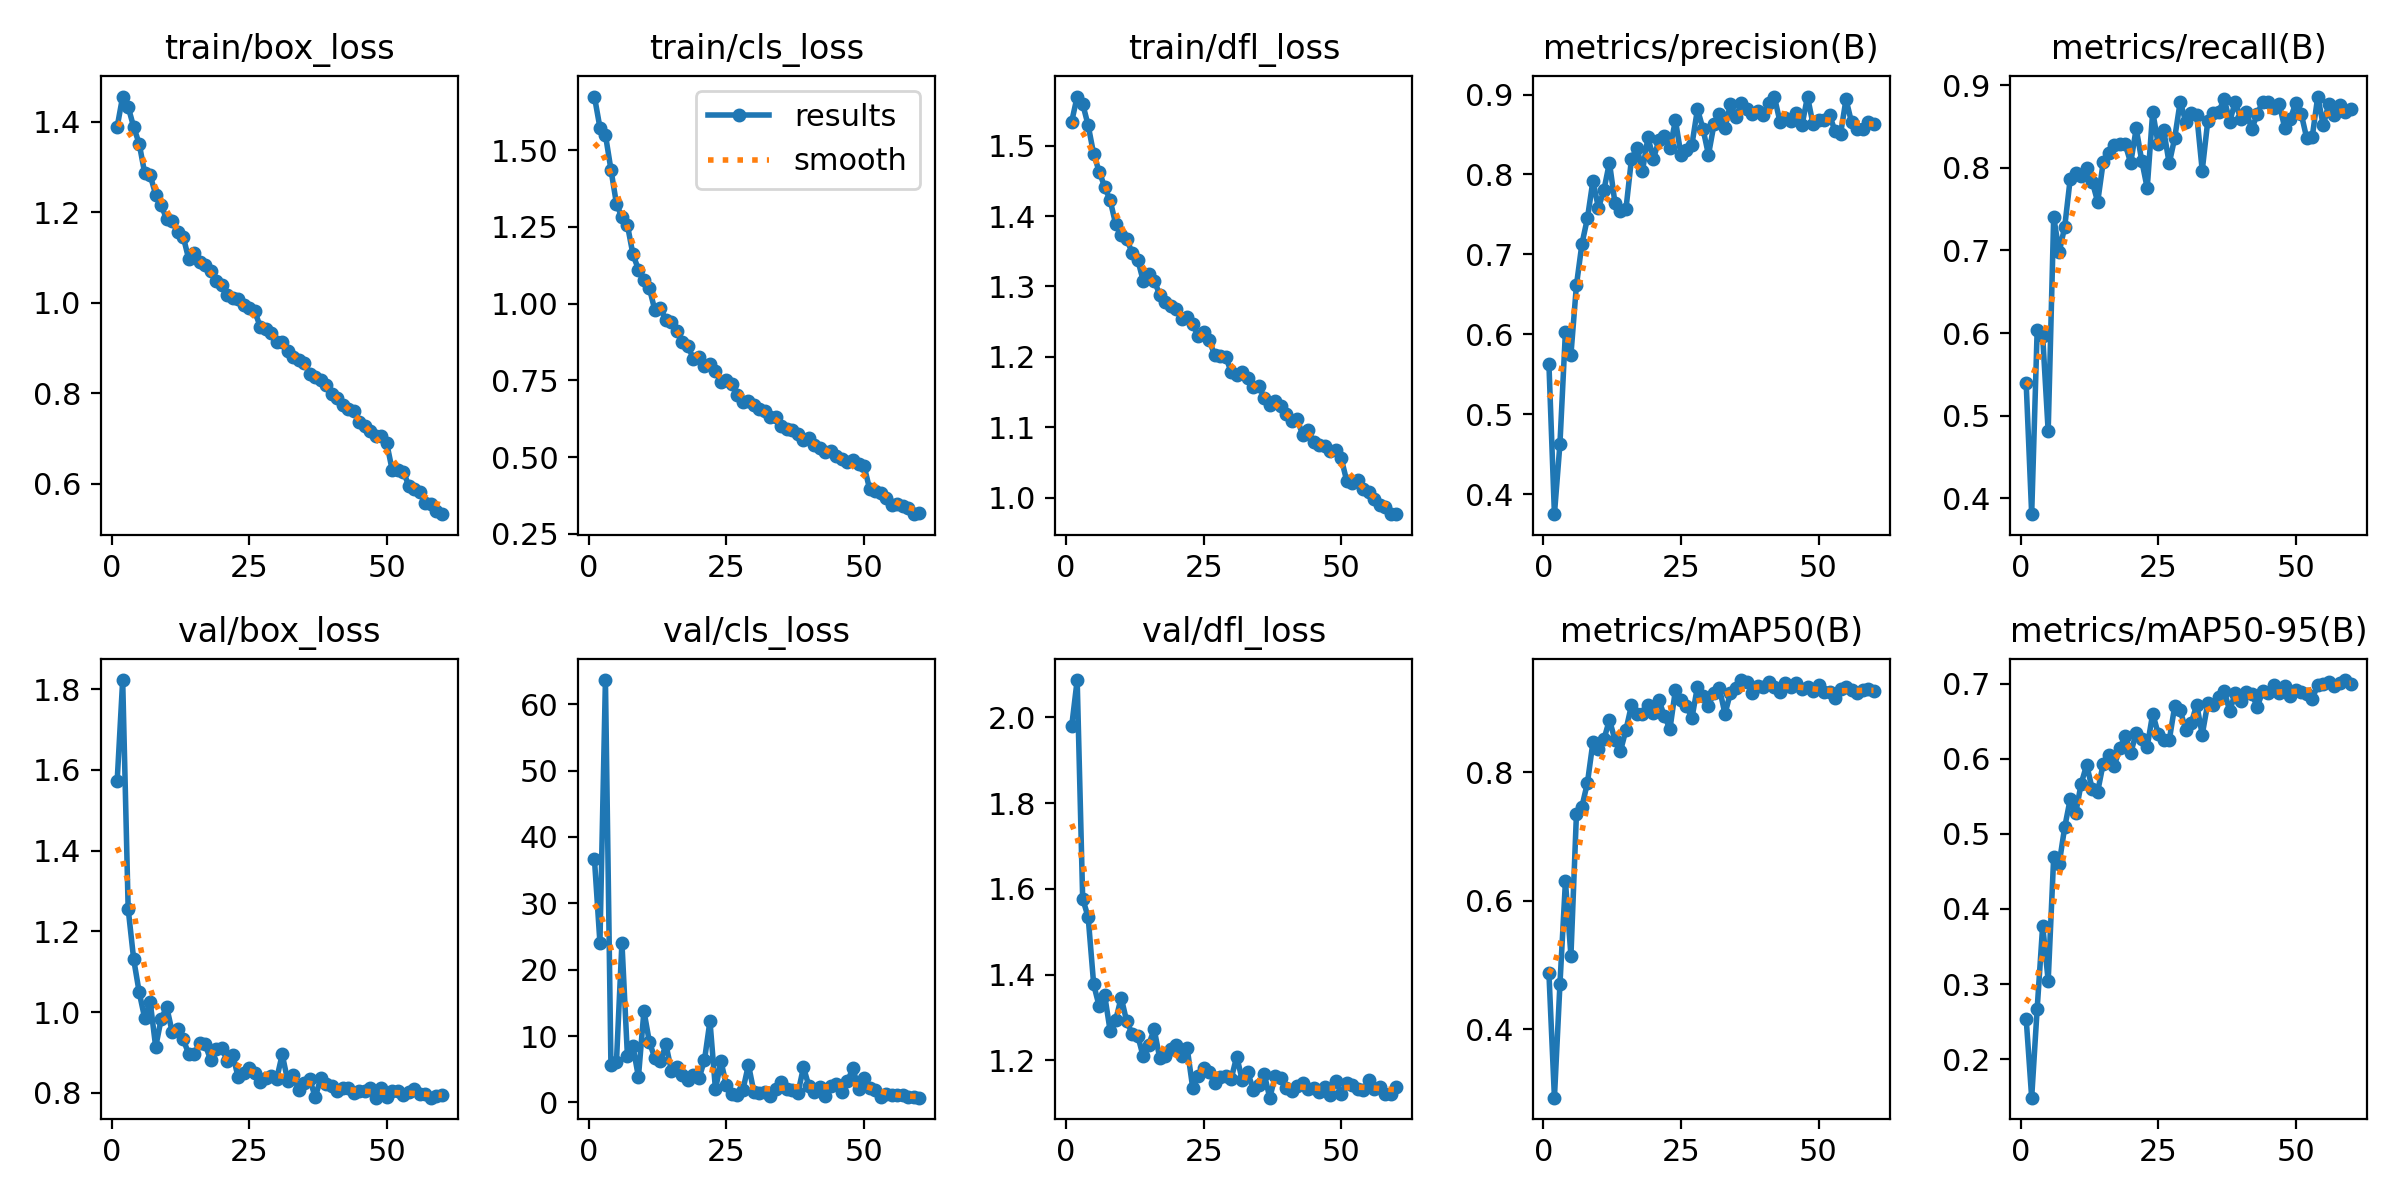

The data file committed next to this chart (first rows):
epoch, train/box_loss, train/cls_loss, train/dfl_loss, metrics/precision(B), metrics/recall(B), metrics/mAP50(B), metrics/mAP50-95(B), val/box_loss, val/cls_loss, val/dfl_loss, lr/pg0, lr/pg1, lr/pg2
1, 1.389, 1.674, 1.534, 0.5628, 0.5392, 0.4871, 0.2538, 1.573, 36.7, 1.979, 0.0006634, 0.0006634, 0.0006634
2, 1.456, 1.573, 1.57, 0.3751, 0.3809, 0.2934, 0.1486, 1.823, 24.09, 2.087, 0.001308, 0.001308, 0.001308
3, 1.433, 1.55, 1.559, 0.4629, 0.6041, 0.4696, 0.2673, 1.256, 63.64, 1.577, 0.001931, 0.001931, 0.001931
4, 1.389, 1.437, 1.529, 0.6035, 0.5964, 0.63, 0.3778, 1.131, 5.63, 1.534, 0.001901, 0.001901, 0.001901
5, 1.352, 1.325, 1.488, 0.5747, 0.481, 0.5144, 0.3042, 1.049, 6.071, 1.377, 0.001901, 0.001901, 0.001901
6, 1.287, 1.28, 1.463, 0.6614, 0.7405, 0.7344, 0.4691, 0.985, 24.07, 1.326, 0.001868, 0.001868, 0.001868
7, 1.282, 1.255, 1.441, 0.7132, 0.698, 0.7463, 0.4603, 1.026, 6.976, 1.352, 0.001835, 0.001835, 0.001835
8, 1.24, 1.16, 1.422, 0.7453, 0.7284, 0.7833, 0.5088, 0.9135, 8.433, 1.268, 0.001802, 0.001802, 0.001802
9, 1.216, 1.111, 1.389, 0.7921, 0.7863, 0.8466, 0.5462, 0.983, 3.85, 1.294, 0.001769, 0.001769, 0.001769
10, 1.185, 1.075, 1.373, 0.7581, 0.7936, 0.8367, 0.5276, 1.012, 13.78, 1.347, 0.001736, 0.001736, 0.001736
11, 1.18, 1.049, 1.368, 0.7807, 0.7906, 0.851, 0.567, 0.9505, 9.058, 1.291, 0.001703, 0.001703, 0.001703
12, 1.156, 0.9773, 1.347, 0.8149, 0.7997, 0.8814, 0.592, 0.958, 6.653, 1.262, 0.00167, 0.00167, 0.00167
13, 1.147, 0.9848, 1.338, 0.7645, 0.7833, 0.8499, 0.56, 0.932, 6.172, 1.258, 0.001637, 0.001637, 0.001637
14, 1.097, 0.9456, 1.308, 0.7538, 0.7587, 0.8327, 0.5564, 0.8966, 8.734, 1.21, 0.001604, 0.001604, 0.001604
15, 1.11, 0.9383, 1.318, 0.7567, 0.8068, 0.8656, 0.5938, 0.8962, 4.729, 1.237, 0.001571, 0.001571, 0.001571
16, 1.091, 0.909, 1.308, 0.8191, 0.8174, 0.9038, 0.6049, 0.923, 5.323, 1.272, 0.001538, 0.001538, 0.001538
17, 1.083, 0.8734, 1.288, 0.8334, 0.8276, 0.8898, 0.5906, 0.9201, 4.196, 1.206, 0.001505, 0.001505, 0.001505
18, 1.07, 0.862, 1.278, 0.8045, 0.8285, 0.8901, 0.6139, 0.8802, 3.436, 1.211, 0.001472, 0.001472, 0.001472
19, 1.048, 0.8187, 1.273, 0.8463, 0.8285, 0.9039, 0.6303, 0.9075, 4.142, 1.228, 0.001439, 0.001439, 0.001439
20, 1.04, 0.8261, 1.268, 0.8198, 0.8058, 0.8926, 0.6076, 0.9107, 3.613, 1.237, 0.001406, 0.001406, 0.001406
21, 1.018, 0.7977, 1.254, 0.843, 0.8476, 0.9116, 0.6345, 0.8796, 6.351, 1.21, 0.001373, 0.001373, 0.001373
22, 1.011, 0.8028, 1.257, 0.8486, 0.8088, 0.8868, 0.6267, 0.8944, 12.26, 1.228, 0.00134, 0.00134, 0.00134
23, 1.009, 0.7811, 1.246, 0.8331, 0.7754, 0.8672, 0.6161, 0.8378, 1.974, 1.136, 0.001307, 0.001307, 0.001307
24, 0.9958, 0.7438, 1.23, 0.8676, 0.868, 0.9282, 0.6603, 0.8485, 6.176, 1.165, 0.001274, 0.001274, 0.001274
25, 0.9884, 0.7507, 1.235, 0.8246, 0.8285, 0.9121, 0.6335, 0.8618, 2.563, 1.182, 0.001241, 0.001241, 0.001241
26, 0.9816, 0.7394, 1.224, 0.8311, 0.8452, 0.9022, 0.6245, 0.849, 1.287, 1.172, 0.001208, 0.001208, 0.001208
27, 0.9475, 0.7018, 1.202, 0.8375, 0.8052, 0.8844, 0.6245, 0.8263, 1.161, 1.147, 0.001175, 0.001175, 0.001175
28, 0.9413, 0.6791, 1.201, 0.8817, 0.8361, 0.9331, 0.6703, 0.8356, 1.936, 1.162, 0.001142, 0.001142, 0.001142
29, 0.9336, 0.6824, 1.2, 0.8572, 0.8801, 0.9187, 0.665, 0.8423, 5.675, 1.165, 0.001109, 0.001109, 0.001109
30, 0.9126, 0.6688, 1.178, 0.8246, 0.8558, 0.9033, 0.6385, 0.8351, 1.499, 1.158, 0.001076, 0.001076, 0.001076
31, 0.9145, 0.6567, 1.174, 0.8625, 0.8665, 0.9236, 0.6474, 0.8948, 1.398, 1.209, 0.001043, 0.001043, 0.001043
32, 0.8947, 0.6513, 1.179, 0.8755, 0.8643, 0.9301, 0.6723, 0.8296, 1.501, 1.155, 0.00101, 0.00101, 0.00101
33, 0.8807, 0.629, 1.17, 0.8583, 0.7967, 0.8903, 0.6322, 0.8428, 0.972, 1.173, 0.000977, 0.000977, 0.000977
34, 0.8747, 0.6315, 1.157, 0.8882, 0.8562, 0.9237, 0.674, 0.8069, 2.043, 1.132, 0.000944, 0.000944, 0.000944
35, 0.868, 0.6003, 1.159, 0.872, 0.8665, 0.9309, 0.6713, 0.8252, 3.044, 1.143, 0.000911, 0.000911, 0.000911
36, 0.8427, 0.5914, 1.142, 0.8895, 0.868, 0.9432, 0.6829, 0.8343, 2.046, 1.169, 0.000878, 0.000878, 0.000878
37, 0.8368, 0.5865, 1.131, 0.8821, 0.8832, 0.9395, 0.691, 0.7887, 1.928, 1.113, 0.000845, 0.000845, 0.000845
38, 0.8301, 0.5747, 1.138, 0.8761, 0.8558, 0.9235, 0.6633, 0.8361, 1.425, 1.163, 0.000812, 0.000812, 0.000812
39, 0.8195, 0.5546, 1.13, 0.8791, 0.8801, 0.9334, 0.6882, 0.8205, 5.3, 1.158, 0.000779, 0.000779, 0.000779
40, 0.7986, 0.5626, 1.119, 0.8748, 0.8589, 0.9323, 0.6774, 0.8169, 2.421, 1.135, 0.000746, 0.000746, 0.000746
41, 0.7888, 0.5378, 1.109, 0.8891, 0.868, 0.9398, 0.6889, 0.8038, 1.606, 1.128, 0.000713, 0.000713, 0.000713
42, 0.7749, 0.5303, 1.111, 0.8965, 0.8467, 0.9329, 0.6871, 0.8111, 2.258, 1.141, 0.00068, 0.00068, 0.00068
43, 0.7652, 0.5173, 1.089, 0.8658, 0.8649, 0.9251, 0.6692, 0.8112, 1.032, 1.147, 0.000647, 0.000647, 0.000647
44, 0.7621, 0.5193, 1.096, 0.8709, 0.8801, 0.9393, 0.6902, 0.7992, 2.442, 1.133, 0.000614, 0.000614, 0.000614
45, 0.7371, 0.5023, 1.079, 0.8663, 0.8801, 0.9323, 0.6883, 0.8033, 2.757, 1.136, 0.000581, 0.000581, 0.000581
46, 0.7269, 0.4919, 1.075, 0.8766, 0.8725, 0.9393, 0.6978, 0.8032, 1.62, 1.125, 0.000548, 0.000548, 0.000548
47, 0.7173, 0.4849, 1.073, 0.8614, 0.8771, 0.9287, 0.6877, 0.8119, 3.215, 1.138, 0.000515, 0.000515, 0.000515
48, 0.7067, 0.4899, 1.067, 0.8974, 0.8482, 0.9326, 0.6965, 0.7881, 5.166, 1.119, 0.000482, 0.000482, 0.000482
49, 0.7058, 0.477, 1.068, 0.8628, 0.8586, 0.9265, 0.6834, 0.8122, 1.976, 1.153, 0.000449, 0.000449, 0.000449
50, 0.6896, 0.472, 1.056, 0.8682, 0.8786, 0.9348, 0.6913, 0.7905, 3.629, 1.122, 0.000416, 0.000416, 0.000416
51, 0.6298, 0.3972, 1.024, 0.8686, 0.8649, 0.9239, 0.689, 0.8042, 2.217, 1.148, 0.000383, 0.000383, 0.000383
52, 0.6308, 0.3894, 1.021, 0.8746, 0.8357, 0.9241, 0.6868, 0.8035, 1.859, 1.142, 0.00035, 0.00035, 0.00035
53, 0.6271, 0.3828, 1.025, 0.8542, 0.8376, 0.9155, 0.6801, 0.7936, 0.7504, 1.133, 0.000317, 0.000317, 0.000317
54, 0.5963, 0.3651, 1.012, 0.8503, 0.8862, 0.9301, 0.6983, 0.8006, 1.224, 1.131, 0.000284, 0.000284, 0.000284
55, 0.5891, 0.343, 1.009, 0.894, 0.8513, 0.9328, 0.7003, 0.8093, 1.071, 1.154, 0.000251, 0.000251, 0.000251
56, 0.5814, 0.3472, 0.9982, 0.8653, 0.8774, 0.9283, 0.7021, 0.7957, 1.086, 1.135, 0.000218, 0.000218, 0.000218
57, 0.5577, 0.3388, 0.9895, 0.8566, 0.8634, 0.9226, 0.6968, 0.7966, 1.074, 1.139, 0.000185, 0.000185, 0.000185
58, 0.5553, 0.3325, 0.9862, 0.8573, 0.8756, 0.9272, 0.7017, 0.7878, 0.843, 1.123, 0.000152, 0.000152, 0.000152
59, 0.5409, 0.3138, 0.9766, 0.8651, 0.868, 0.9294, 0.705, 0.7917, 0.8017, 1.123, 0.000119, 0.000119, 0.000119
60, 0.5329, 0.319, 0.9771, 0.8632, 0.871, 0.9264, 0.6998, 0.7945, 0.7176, 1.138, 8.6e-05, 8.6e-05, 8.6e-05
